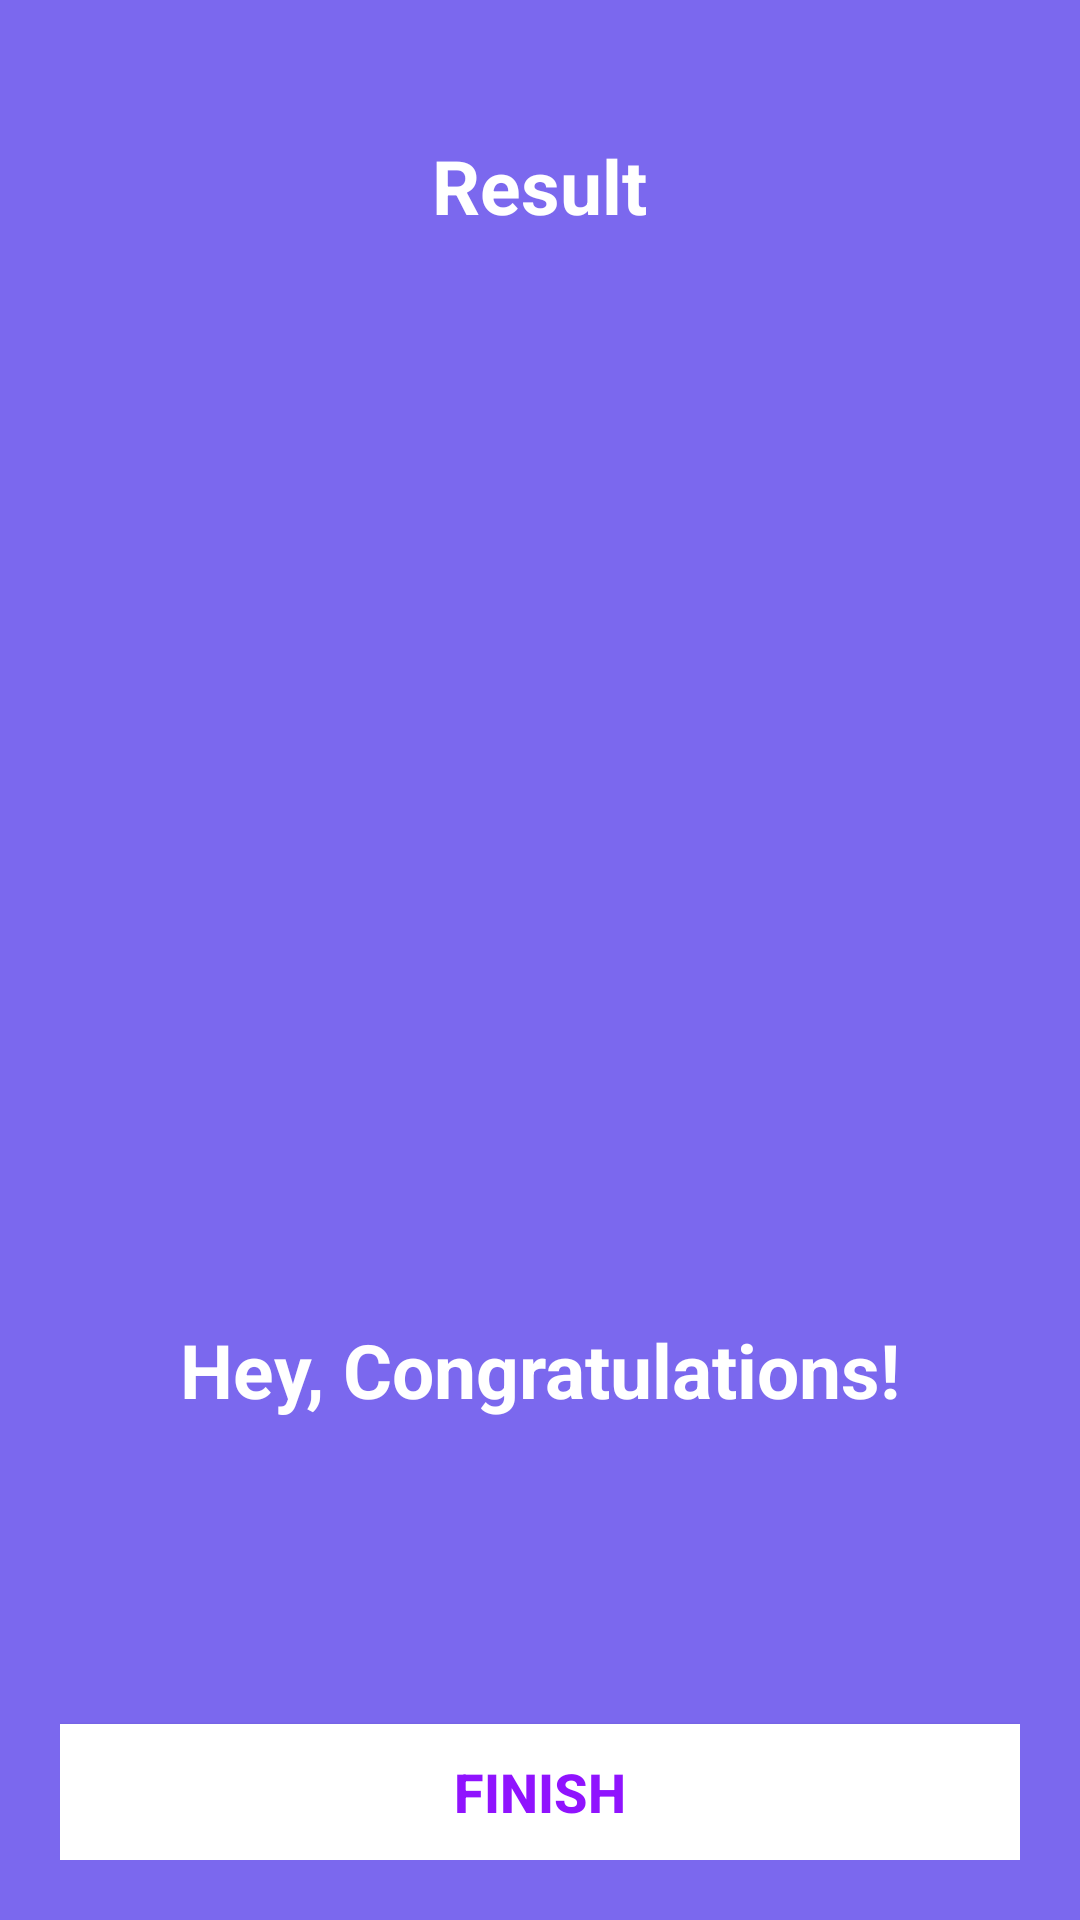

Write the Android layout XML for this screen, with the resource values it uses.
<!-- AndroidManifest.xml: activity theme NoActionBarTheme -->
<!-- res/layout/activity_result.xml -->
<?xml version="1.0" encoding="utf-8"?>
<LinearLayout xmlns:android="http://schemas.android.com/apk/res/android"
    xmlns:tools="http://schemas.android.com/tools"
    android:layout_width="match_parent"
    android:layout_height="match_parent"
    android:background="@color/MediumSlateBlue"
    android:orientation="vertical"
    android:gravity="center_horizontal"
    android:padding="20dp"
    tools:context=".activity.ResultActivity">

    <TextView
        android:id="@+id/tv_result"
        android:layout_width="wrap_content"
        android:layout_height="wrap_content"
        android:layout_marginTop="25dp"
        android:text="Result"
        android:textColor="@android:color/white"
        android:textSize="25sp"
        android:textStyle="bold" />

    <ImageView
        android:id="@+id/iv_trophy"
        android:layout_width="wrap_content"
        android:layout_height="345dp"
        android:contentDescription="image"
        android:src="@drawable/ic_trophy" />

    <TextView
        android:id="@+id/tv_congratulations"
        android:layout_width="wrap_content"
        android:layout_height="wrap_content"
        android:layout_marginTop="16dp"
        android:text="Hey, Congratulations!"
        android:textColor="@android:color/white"
        android:textSize="25sp"
        android:textStyle="bold" />

    <TextView
        android:id="@+id/tv_name"
        android:layout_width="wrap_content"
        android:layout_height="wrap_content"
        android:layout_marginTop="25dp"
        android:textColor="@android:color/white"
        android:textSize="22sp"
        android:textStyle="bold"
        tools:text="Username" />

    <TextView
        android:id="@+id/tv_score"
        android:layout_width="wrap_content"
        android:layout_height="wrap_content"
        android:layout_marginTop="10dp"
        android:textColor="@android:color/secondary_text_dark"
        android:textSize="20sp"
        tools:text="Your Score is 9 out of 10" />

    <Button
        android:id="@+id/btnFinish"
        android:layout_width="match_parent"
        android:layout_height="wrap_content"
        android:layout_marginTop="10dp"
        android:background="@color/White"
        android:text="FINISH"
        android:textColor="@color/Primary"
        android:textSize="18sp"
        android:textStyle="bold" />
</LinearLayout>
<!-- resources referenced by this layout -->
<resources>
  <color name="MediumSlateBlue">#7B68EE</color>
  <color name="Primary">#9013FE</color>
  <color name="White">#FFFFFF</color>
  <style name="NoActionBarTheme" parent="Theme.AppCompat.Light.NoActionBar">
          
          <item name="colorPrimary">@color/purple_500</item>
          <item name="colorPrimaryVariant">@color/purple_700</item>
          <item name="colorOnPrimary">@color/white</item>
          
          <item name="colorSecondary">@color/teal_200</item>
          <item name="colorSecondaryVariant">@color/teal_700</item>
          <item name="colorOnSecondary">@color/black</item>
          
          <item name="android:statusBarColor" tools:targetApi="l">?attr/colorSecondary</item>
          
      </style>
  <color name="purple_500">#FF6200EE</color>
  <color name="purple_700">#FF3700B3</color>
  <color name="white">#FFFFFFFF</color>
  <color name="teal_200">#FF03DAC5</color>
  <color name="teal_700">#FF018786</color>
  <color name="black">#FF000000</color>
</resources>
